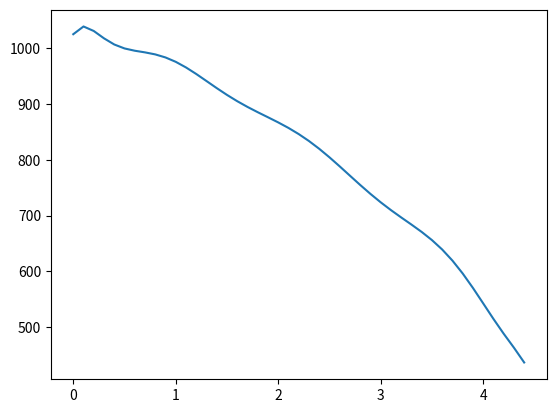

Python code for this plot:
c = [-4.64970233e-08,  1.33281512e-06, -1.39844253e-05,  5.02004763e-05,  #No clue if this is correct
                             1.34340260e-04, -1.05075580e-03, -2.95189891e-03,  1.89082949e-02,
                             8.49297399e-02, -2.79515926e-01, -2.24670348e+00,  2.99288268e+00,
                             5.30704946e+01, -2.00229786e+01, -1.19842392e+03,  6.12640703e+02,
                             2.67539560e+04, -6.27887289e+04, -4.26912912e+05,  3.37435924e+06,
                             -1.17389949e+07,  2.57579109e+07, -3.88663744e+07,  4.13412545e+07,
                             -3.08618888e+07,  1.57188640e+07, -5.14751005e+06,  9.62206912e+05,
                             -7.63817658e+04,  1.02621415e+03]



c = [-9.66193857e-01,  2.21217522e+01, -2.15539510e+02,  1.16482541e+03,
 -3.81444542e+03,  7.76224418e+03, -9.67481071e+03,  6.99194179e+03,
 -2.62539473e+03,  3.40489460e+02,  1.02549983e+03]


c = c[::-1]
import numpy as np
x = np.arange(0, 4.5, 0.1)
def polynomial(coefficients, x):
    y = 0
    for i in range(len(coefficients)):
        y+= coefficients[i]*x**i
        print(coefficients[i], i)

    return y
        

y = polynomial(c, x)
 
import matplotlib.pyplot as plt

plt.plot(x, y)
plt.show()
